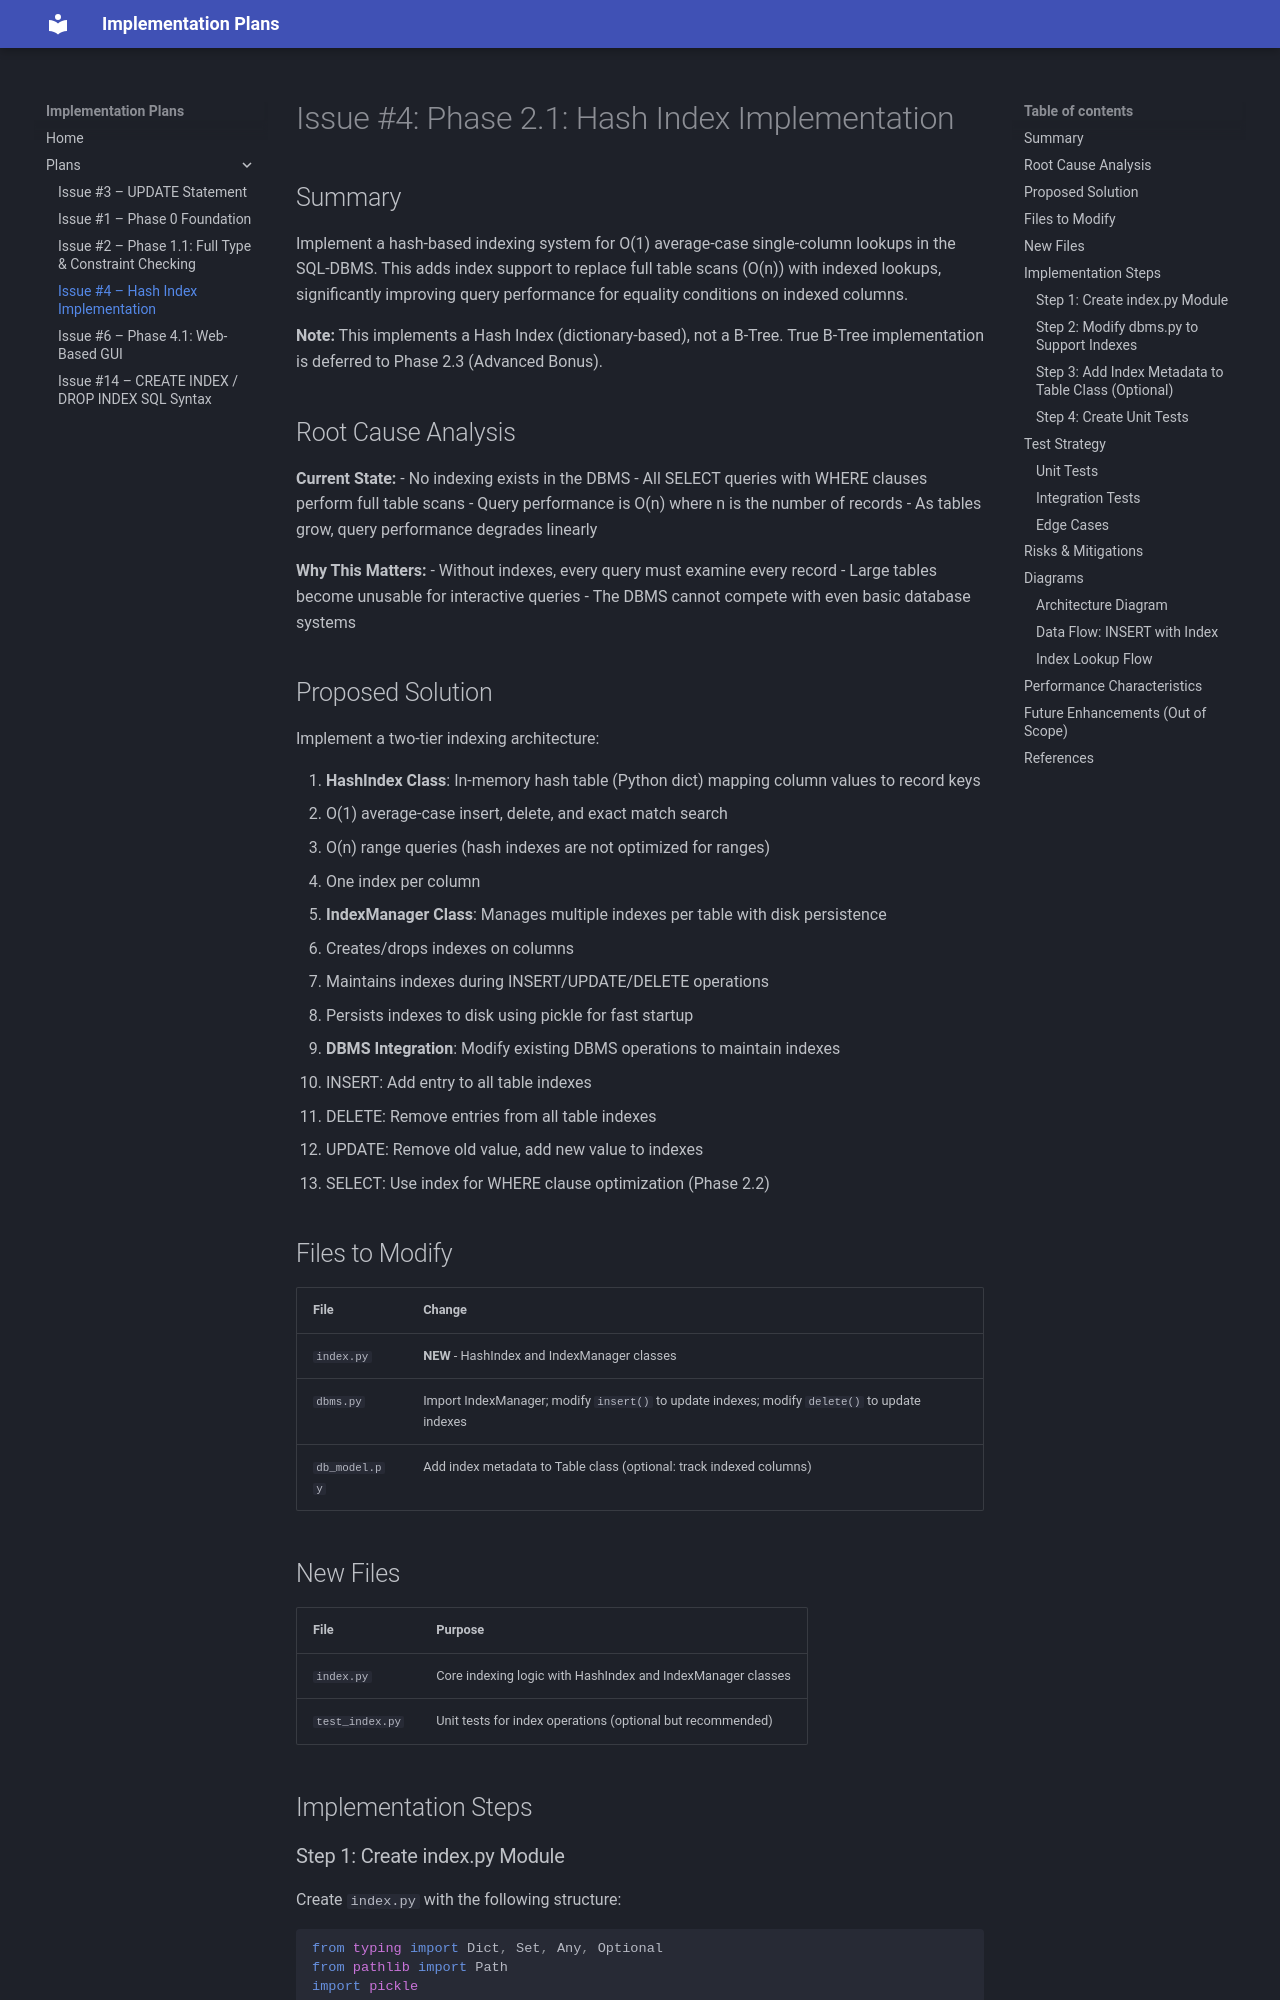

repository: thynameisjibi/SQL-DBMS-plans · page: plans/issue-4-plan/index.html · generator: mkdocs

# Issue #4: Phase 2.1: Hash Index Implementation

## Summary

Implement a hash-based indexing system for O(1) average-case single-column lookups in the SQL-DBMS. This adds index support to replace full table scans (O(n)) with indexed lookups, significantly improving query performance for equality conditions on indexed columns.

**Note:** This implements a Hash Index (dictionary-based), not a B-Tree. True B-Tree implementation is deferred to Phase 2.3 (Advanced Bonus).

## Root Cause Analysis

**Current State:**
- No indexing exists in the DBMS
- All SELECT queries with WHERE clauses perform full table scans
- Query performance is O(n) where n is the number of records
- As tables grow, query performance degrades linearly

**Why This Matters:**
- Without indexes, every query must examine every record
- Large tables become unusable for interactive queries
- The DBMS cannot compete with even basic database systems

## Proposed Solution

Implement a two-tier indexing architecture:

1. **HashIndex Class**: In-memory hash table (Python dict) mapping column values to record keys
   - O(1) average-case insert, delete, and exact match search
   - O(n) range queries (hash indexes are not optimized for ranges)
   - One index per column

2. **IndexManager Class**: Manages multiple indexes per table with disk persistence
   - Creates/drops indexes on columns
   - Maintains indexes during INSERT/UPDATE/DELETE operations
   - Persists indexes to disk using pickle for fast startup

3. **DBMS Integration**: Modify existing DBMS operations to maintain indexes
   - INSERT: Add entry to all table indexes
   - DELETE: Remove entries from all table indexes
   - UPDATE: Remove old value, add new value to indexes
   - SELECT: Use index for WHERE clause optimization (Phase 2.2)

## Files to Modify

| File | Change |
|------|--------|
| `index.py` | **NEW** - HashIndex and IndexManager classes |
| `dbms.py` | Import IndexManager; modify `insert()` to update indexes; modify `delete()` to update indexes |
| `db_model.py` | Add index metadata to Table class (optional: track indexed columns) |

## New Files

| File | Purpose |
|------|---------|
| `index.py` | Core indexing logic with HashIndex and IndexManager classes |
| `test_index.py` | Unit tests for index operations (optional but recommended) |

## Implementation Steps
